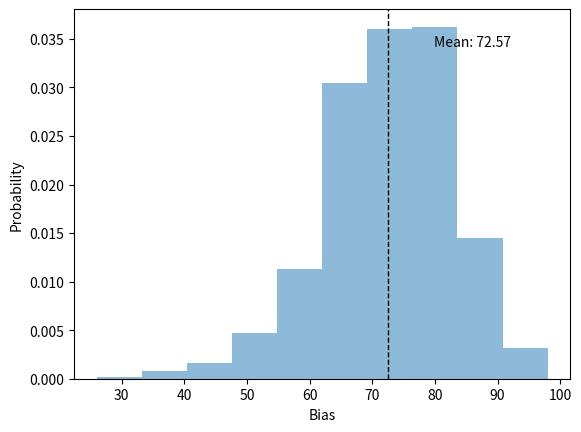

This chart was generated by the following Python code:
import numpy as np
import random
import statistics

import tqdm
from matplotlib import pyplot as plt

########################################################################################################################
# Constants
########################################################################################################################

PHI = 0.71
TAU = 0.29
EPSILON = 0.3

CHOICE_BIASED = 1
CHOICE_ANTI_BIASED = 0


########################################################################################################################
# Class helper functions
########################################################################################################################


def choose_randomly():
    """ Return either of the alternatives with 50% chance """
    if random.random() < 0.5:
        choice = CHOICE_BIASED
    else:
        choice = CHOICE_ANTI_BIASED
    return choice


def other_alternative(a):
    """
  Given alternative a return the other alternative:
    CHOICE_BIASED --> CHOICE_ANTI_BIASED
    CHOICE_ANTI_BIASED --> CHOICE_BIASED
  """
    if a is CHOICE_BIASED:
        return CHOICE_ANTI_BIASED
    if a is CHOICE_ANTI_BIASED:
        return CHOICE_BIASED


class Trend:
    """
    Assign a numerical representation to each of the trend types
    """
    POSITIVE = 1
    NON_POSITIVE = -1
    INVALID = 0


class History:
    """
    Constants to describe all possible outcomes of a trial, used to calculate contingencies
    """
    BIASED_REWARD = 'BIASED_REWARD'
    BIASED_NO_REWARD = 'BIASED_NO_REWARD'
    ANTI_BIASED_REWARD = 'ANTI_BIASED_REWARD'
    ANTI_BIASED_NO_REWARD = 'ANTI_BIASED_NO_REWARD'


def trial_to_history(choice, outcome):
    if choice == CHOICE_BIASED and outcome == 1:
        return History.BIASED_REWARD
    elif choice == CHOICE_BIASED and outcome == 0:
        return History.BIASED_NO_REWARD
    elif choice == CHOICE_ANTI_BIASED and outcome == 1:
        return History.ANTI_BIASED_REWARD
    elif choice == CHOICE_ANTI_BIASED and outcome == 0:
        return History.ANTI_BIASED_NO_REWARD
    else:
        raise Exception('Invalid choice and outcome combination')


def biased_side_p_for_ca(ca_biased, ca_anti_biased):
    """
    Return the probability of choosing the biased side given the contingent average of the biased and anti
        biased side. The contingent average is considered "exploitation" mode, thus the probability of choosing
        the biased side is 1 if ca_biased>ca_anti_biased, and 0 if ca_biased<ca_anti_biased. If the averages are
        equal, the two alternatives are chosen with equal probability.
    :param ca_biased: The contingent average of the biased side.
    :param ca_anti_biased: The contingent average of the anti-biased side.
    :return: The probability of choosing the biased side
    """
    if ca_biased > ca_anti_biased:
        return 1
    elif ca_biased < ca_anti_biased:
        return 0
    elif ca_biased == ca_anti_biased:
        return 0.5
    else:
        raise Exception('Invalid value comparison. Biased: ' + str(ca_biased) +
                        ',  anti biased:  ' + str(ca_anti_biased))


########################################################################################################################
# Class implementation
########################################################################################################################


class CatieAgent:
    """
    One difference in the current implementation from the published one is the handling of choice probabilities while
        the agent has not sampled both alternatives yet. In the original implementation, the agent is enforced to choose
        the two alternatives in the first two trials. In behavior, participants do not have such a constraint. This is a
        relatively rare case since most participants do sample the two alternatives fairly quickly. Still, it has to be
        covered. To handle this scenario, this implementation assumes that in the "exploit" mode (contingent average)
        the agent continues choosing the chosen alternative. Such implementation choice is consistent with the
        proposition that the reason for not choosing the chosen alternative is the agent's believe that the chosen
        alternative is better and hence "exploitation" implies continue choosing it.
    """

    def __init__(self, K=2, k=None, is_model_for_fitting=False):
        self.tau = TAU
        self.phi = PHI
        self.epsilon = EPSILON
        self.K = K
        self.k = k if k is not None else random.randint(0, K)
        self.trial_number = 0
        self.choices = []
        self.surprises = []
        self.outcomes = []
        self.outcomes_biased = []
        self.outcomes_anti_biased = []
        self.history = []
        self.biased_contingencies = dict()
        self.anti_biased_contingencies = dict()

        self.is_model_for_fitting = is_model_for_fitting
        self.actions_likelihood = 1  # Normalized prior, multiplied by action probability after each action
        self.target_side_choice_probability = None  # Maintain the current-trial's probability of choice in the target
        # side

    def get_all_agents(self):
        """
        Implemented for compatability with classes that hold several independent decision making agents. For this class,
        this is equivalent to returning self (which is indeed all the internally maintained agents).
        :return:
        """
        return [self]

    def get_p_explore(self):
        if len(self.surprises) == 0:
            p_explore = self.epsilon * 1 / 3
        else:
            p_explore = self.epsilon * (1 + self.surprises[-1] + np.mean(self.surprises)) / 3
        return p_explore

    def get_trend(self):
        """
        Probability for entering Explore mode
        """
        if (len(self.choices) < 2 or
                self.choices[-1] != self.choices[-2]):
            trend = Trend().INVALID
        elif self.outcomes[-1] > self.outcomes[-2]:
            trend = Trend().POSITIVE
        else:
            trend = Trend().NON_POSITIVE
        return trend

    def choose(self):
        """
        Return a single choice based on current state using the four decision
        modes.
        """
        biased_side_probability = self.biased_side_choice_probability()
        choice = CHOICE_BIASED if random.random() < biased_side_probability else CHOICE_ANTI_BIASED
        # global biased_side_probabilities
        # biased_side_probabilities.append(biased_side_probability)
        return choice

    def biased_side_choice_probability(self):
        """
        Return the probability of choosing the biased alternative.
        In the original implementation, it is assumed that both alternatives are sampled within the first two trials.
            That makes the probability of choosing the same alternative twice in the first two trials 0. Since this
            is a possible scenario, the implementation here doesn't enforce any choice in the second trial.
        """
        if self.trial_number == 0:  # First choice is random
            p_biased = 0.5
        elif self.trial_number == 1 and not self.is_model_for_fitting:  # Second choice is in the alternative not chosen
            # in previous trial; but this isn't enforced when fitting the model to behavior (becuase humans do not
            # have to comply with this rule)
            p_biased = 1 if self.choices[-1] == CHOICE_ANTI_BIASED else 0
        else:
            p_biased = 0
            # Trend/Heuristic mode
            # if the same alternative was chosen in the last two trials, and it had different outcomes,
            is_test_trend = (self.trial_number > 1 and
                             self.choices[-1] == self.choices[-2]) and \
                            (self.outcomes[-1] != self.outcomes[-2])
            # If conditions apply, enter heuristic mode with probability tau
            if is_test_trend:
                probability_of_entering_trend_mode = self.tau
                # If there is a positive trend, continue choosing the same alternative, if not switch
                if (self.outcomes[-1] > self.outcomes[-2]) and (self.choices[-1] == CHOICE_BIASED) or \
                        (self.outcomes[-1] <= self.outcomes[-2]) and (self.choices[-1] == CHOICE_ANTI_BIASED):
                    p_biased += probability_of_entering_trend_mode

            # Explore mode
            # with p_explore probability, in which choose randomly
            probability_of_trying_explore_mode = 1 if not is_test_trend else (1 - self.tau)
            p_explore = self.get_p_explore()
            probability_of_entering_explore_mode = probability_of_trying_explore_mode * p_explore
            p_biased += probability_of_entering_explore_mode * 0.5

            # Inertia mode
            # With probability phi, choose the same
            probability_of_trying_inertia_mode = probability_of_trying_explore_mode * (
                    1 - probability_of_entering_explore_mode)
            probability_of_entering_inertia_mode = probability_of_trying_inertia_mode * self.phi
            p_biased += probability_of_entering_inertia_mode if self.choices[-1] == CHOICE_BIASED else 0

            # Contingent average mode
            probability_of_entering_ca_mode = probability_of_trying_inertia_mode * (1 - self.phi)
            if not self.outcomes_biased or not self.outcomes_anti_biased:  # If one of the alternatives was not sampled yet
                # Then "exploit" means continue choosing the already chosen alternative
                contingency_mode_biased_probability = probability_of_entering_ca_mode if self.outcomes_biased else 0
            else:
                if self.k > 0:
                    all_contingencies_probabilities = [biased_side_p_for_ca(ca_biased, ca_anti_biased)
                                                       for ca_biased in self.__contingent_average(self.k, CHOICE_BIASED)
                                                       for ca_anti_biased in
                                                       self.__contingent_average(self.k, CHOICE_ANTI_BIASED)]
                    contingency_mode_biased_probability = probability_of_entering_ca_mode * np.mean(
                        all_contingencies_probabilities)
                else:
                    target_mean, anti_target_mean = np.mean(self.outcomes_biased), np.mean(self.outcomes_anti_biased)
                    if target_mean == anti_target_mean:  # If the two alternative means are equal, choose randomly
                        contingency_mode_biased_probability = probability_of_entering_ca_mode * 0.5
                    else:  # Choose, deterministically, the alternative with the greater mean outcome
                        contingency_mode_biased_probability = probability_of_entering_ca_mode if target_mean > anti_target_mean else 0
            p_biased += contingency_mode_biased_probability
        self.target_side_choice_probability = p_biased
        return p_biased

    def __contingent_average(self, k, choice):
        """
        The contingent average of the input alternative.
        """
        if k == 0:
            choice_outcomes = self.outcomes_biased if choice == CHOICE_BIASED else self.outcomes_anti_biased
            return [np.mean(choice_outcomes)]
        else:
            current_contingency = tuple(self.history[-self.k:])  # Get last k choices and outcomes
            choice_contingencies = self.biased_contingencies if choice == CHOICE_BIASED else self.anti_biased_contingencies
            if current_contingency in choice_contingencies:
                return [np.mean(choice_contingencies[current_contingency])]
            else:  # Current contingency does not exist
                if not choice_contingencies:  # If there are no k-length contingencies simply consider the mean
                    choice_outcomes = self.outcomes_biased if choice == CHOICE_BIASED else self.outcomes_anti_biased
                    return [np.mean(choice_outcomes)]
                else:  # The current contingency does not appear, but other contingencies do. In such case the user gets
                    # "confused" and chooses one of the other contingencies at random. Since the current
                    # implementation ultimately computes probability, this scenario return all the possible outcomes
                    # of the confusion (which are by definition chosen with uniform probability). Namely, the average
                    # of each existing contingent average outcome
                    return [np.mean(confused_contingency_outcomes) for confused_contingency_outcomes in
                            choice_contingencies.values()]

    def receive_outcome(self, choice, outcome):
        """
        Updated internal state for receiving the input outcome as the result of
        choosing the input choice.
        """
        # Update surprise relative to the given outcome
        if choice == CHOICE_BIASED:
            choice_probability = self.target_side_choice_probability
            self.outcomes_biased.append(outcome)
            obs_sd = 0 if len(self.outcomes_biased) < 2 else statistics.stdev(
                self.outcomes_biased)  # stddv is only defined for 2 or more numbers
        elif choice == CHOICE_ANTI_BIASED:
            choice_probability = 1 - self.target_side_choice_probability
            self.outcomes_anti_biased.append(outcome)
            obs_sd = 0 if len(self.outcomes_anti_biased) < 2 else statistics.stdev(self.outcomes_anti_biased)
        self.actions_likelihood *= choice_probability
        if obs_sd > 0:
            # exp_t_i is the expected value the user excepts to get at trial t after choosing i (the variable choice
            # here). In the original implementation, this should be a single number (the contingent average). In the
            # current implementation, this is indeed often a single number (in which case, the mean calculation below
            # is redundant). However, if the current contingency does not exist, then the user is "confused" and picks
            # a different contingency at random (if such exist, see the __contingent_average implementation). Since this
            # implementations aims to generate choice probability, in such scenarios, rather than choosing one
            # contingency at random, the current implementation considers the expected outcome. That is, the average of
            # all potential confusions, namely the average of all existing contingencies.
            exp_t_i = np.mean(self.__contingent_average(self.k, choice))
            expected_actual_reward_diff = abs(exp_t_i - outcome)
            surprise_t = expected_actual_reward_diff / (obs_sd + expected_actual_reward_diff)
        else:
            surprise_t = 0
        self.surprises.append(surprise_t)

        # Update self with the current outcome
        self.choices.append(choice)
        self.outcomes.append(outcome)
        self.history.append(trial_to_history(choice, outcome))

        # Update contingent dictionary
        if self.k > 0 and len(self.choices) > self.k:
            current_contingency = tuple(
                self.history[-self.k - 1:-1])  # Get previous k contingencies (before current trial)
            choice_contingencies = self.biased_contingencies if choice == CHOICE_BIASED else self.anti_biased_contingencies
            if current_contingency not in choice_contingencies:
                choice_contingencies[current_contingency] = []
            choice_contingencies[current_contingency].append(outcome)
        self.trial_number += 1


########################################################################################################################
# CATIE sequence score
########################################################################################################################


def sequence_catie_score(reward_schedule,
                         repetitions=100, plot_distribution=False,
                         plot_sequence=False):
    schedule_target, schedule_anti_target = reward_schedule[0], reward_schedule[1]
    biases = []
    for i in tqdm.trange(repetitions):
        catie_agent = CatieAgent()
        choices = []
        for reward_targe, reward_anti_target in zip(
                schedule_target, schedule_anti_target):
            choice = catie_agent.choose()
            outcome = reward_targe if choice == CHOICE_BIASED else reward_anti_target
            catie_agent.receive_outcome(choice, outcome)
            choices.append(choice)
        biases.append(choices.count(CHOICE_BIASED))
    if plot_sequence:
        plt.plot([i + 1 for i in range(100) if reward_schedule[0][i]], 2 * np.ones(25), 'x')
        plt.plot([i + 1 for i in range(100) if reward_schedule[1][i]], np.ones(25), 'x')
        plt.ylim([0.5, 2.5])
        plt.xlabel('Trial number')
        plt.ylabel('Is reward')
        plt.yticks([1, 2], ['Anti side', 'Target side'])
    if plot_distribution:
        plt.figure()
        plt.hist(biases, alpha=0.5, density=True)
        plt.ylabel('Probability')
        plt.xlabel('Bias')
        plt.axvline(statistics.mean(biases), color='k', linestyle='dashed', linewidth=1)
        min_ylim, max_ylim = plt.ylim()
        plt.text(statistics.mean(biases) * 1.1, max_ylim * 0.9, 'Mean: {:.2f}'.format(statistics.mean(biases)))
    return biases, statistics.mean(biases)


def test_catie_opt():
    """
    Test the performance of the potimized sequence vs. the "naive optimal" (25 rewards at the beginning of the target
    and at the end of the anti target). As sanity check, test the bias distribution of sending the optimized sequence
    where the target is anti targer and vice versa (should be symmetric around 50).
    """
    optimized_switched = np.array(
        [0., 0., 0., 0., 0., 0., 0., 0., 0., 0., 0., 0., 0., 0., 0., 0., 0., 0., 0., 0., 0., 0., 0., 0.,
         0., 0., 0., 0., 0., 0., 0., 0., 0., 0., 0., 0., 0., 0., 0., 0., 0., 0., 0., 0., 0., 0., 0., 0.,
         0., 0., 0., 0., 0., 0., 0., 0., 0., 0., 0., 0., 1., 0., 0., 0., 0., 0., 0., 0., 0., 0., 1., 0.,
         0., 0., 0., 1., 1., 1., 1., 1., 1., 1., 1., 1., 1., 1., 1., 1., 1., 1., 1., 0., 1., 1., 1., 1.,
         0., 1., 1., 1.]), np.array(
        [1., 1., 1., 1., 1., 1., 1., 1., 0., 1., 1., 1., 1., 1., 1., 1., 1., 1., 1., 1., 1., 1., 1., 0.,
         0., 0., 0., 0., 0., 0., 0., 0., 0., 0., 0., 0., 0., 0., 0., 0., 0., 0., 0., 0., 1., 0., 0., 0.,
         0., 0., 0., 0., 0., 0., 0., 1., 0., 0., 0., 0., 0., 0., 0., 0., 0., 0., 0., 0., 0., 0., 0., 0.,
         0., 0., 0., 0., 0., 0., 0., 0., 0., 0., 0., 0., 0., 0., 0., 0., 0., 0., 0., 0., 0., 0., 0., 1.,
         0., 0., 0., 0., ])
    optimized = np.array(
        [1., 1., 1., 1., 1., 1., 1., 1., 1., 1., 1., 1., 1., 1., 1., 1., 1., 1., 1., 1., 1., 1., 1., 1.,
         1., 0., 0., 0., 0., 0., 0., 0., 0., 0., 0., 0., 0., 0., 0., 0., 0., 0., 0., 0., 0., 0., 0., 0.,
         0., 0., 0., 0., 0., 0., 0., 0., 0., 0., 0., 0., 0., 0., 0., 0., 0., 0., 0., 0., 0., 0., 0., 0.,
         0., 0., 0., 0., 0., 0., 0., 0., 0., 0., 0., 0., 0., 0., 0., 0., 0., 0., 0., 0., 0., 0., 0., 0.,
         0., 0., 0., 0., ]), np.array(
        [0., 0., 0., 0., 0., 0., 0., 0., 0., 0., 0., 0., 0., 0., 0., 0., 0., 0., 0., 0., 0., 0., 0., 0.,
         0., 0., 0., 0., 0., 0., 0., 0., 0., 0., 0., 0., 0., 0., 0., 0., 0., 0., 0., 0., 0., 0., 0., 0.,
         0., 0., 0., 0., 0., 0., 0., 0., 0., 0., 0., 0., 0., 0., 0., 0., 0., 0., 0., 0., 0., 0., 0., 0.,
         0., 0., 0., 1., 1., 1., 1., 1., 1., 1., 1., 1., 1., 1., 1., 1., 1., 1., 1., 1., 1., 1., 1., 1.,
         1., 1., 1., 1.])

    mean_bias_optimized = sequence_catie_score(optimized, 1000, True)[1]
    mean_bias_optimized_switched = sequence_catie_score(optimized_switched, 1000, True)[1]


def comp_winner_test():
    winner_schedule = (np.array([1., 1., 1., 1., 1., 1., 1., 1., 1., 1., 0., 1., 1., 0., 0., 0., 1.,
                                 1., 1., 1., 1., 0., 0., 1., 1., 1., 1., 0., 0., 0., 0., 0., 1., 0.,
                                 0., 0., 0., 1., 0., 0., 1., 1., 0., 0., 0., 0., 0., 0., 0., 0., 0.,
                                 0., 0., 0., 0., 0., 0., 0., 0., 0., 0., 0., 0., 0., 0., 0., 0., 0.,
                                 0., 0., 0., 0., 0., 0., 0., 0., 0., 0., 0., 0., 0., 0., 0., 0., 0.,
                                 0., 0., 0., 0., 0., 0., 0., 0., 0., 0., 0., 0., 0., 0., 0.]),
                       np.array([0., 0., 0., 0., 0., 0., 0., 0., 0., 0., 0., 0., 0., 1., 0., 0., 0.,
                                 0., 0., 0., 0., 1., 0., 0., 0., 1., 0., 1., 0., 0., 0., 0., 0., 1.,
                                 0., 0., 0., 0., 1., 0., 0., 0., 0., 0., 0., 0., 0., 0., 0., 0., 1.,
                                 0., 0., 0., 0., 0., 0., 0., 0., 0., 0., 0., 0., 0., 1., 0., 0., 0.,
                                 0., 0., 0., 1., 0., 0., 1., 0., 1., 0., 1., 0., 0., 1., 0., 1., 0.,
                                 1., 1., 0., 0., 1., 1., 0., 1., 1., 0., 1., 1., 1., 1., 1.]))
    mean_bias_optimized = sequence_catie_score(winner_schedule, 1000, True)[1]


if __name__ == '__main__':
    np.random.seed(1)
    comp_winner_test()
    plt.show()
